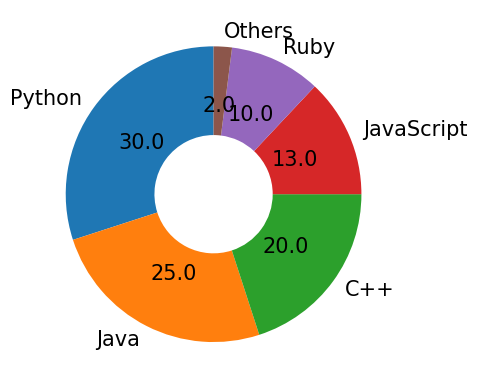

This chart was generated by the following Python code:
import pandas as pd
import matplotlib.pyplot as plt
import matplotlib

matplotlib.rcParams['font.family'] = 'Malgun Gothic'
matplotlib.rcParams['font.size'] = 15
matplotlib.rcParams['axes.unicode_minus'] = False

values = [30, 25, 20, 13, 10, 2]
labels = ['Python', 'Java', 'C++', 'JavaScript', 'Ruby', 'Others']

plt.pie(values, labels=labels, autopct='%.1f', startangle=90, wedgeprops={'width': 0.6})
plt.show()